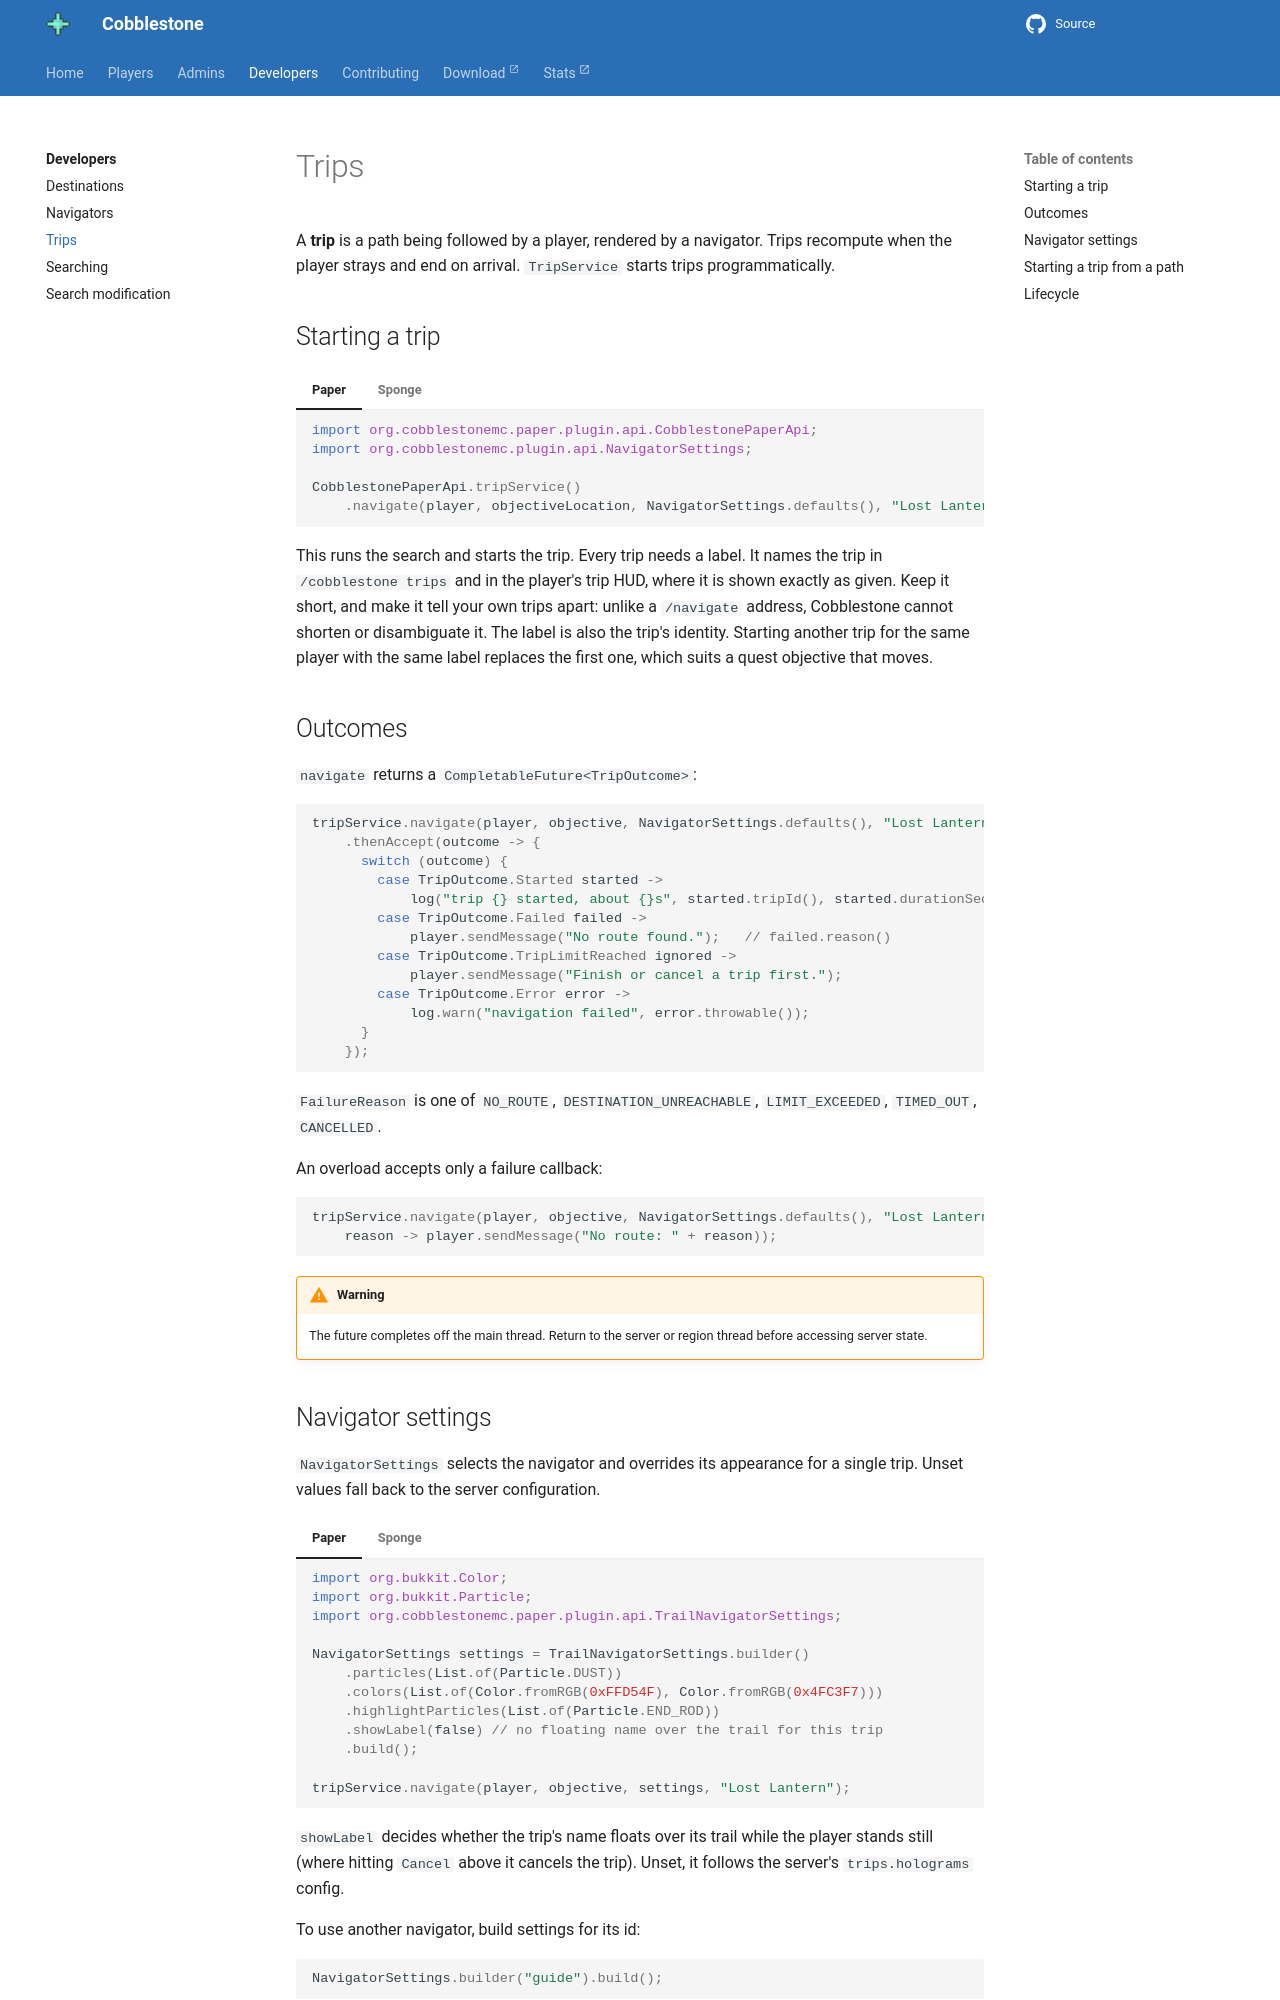

repository: CobblestoneMC/cobblestone · page: developers/trips/index.html · generator: mkdocs

---
title: Trips
description: Start trips programmatically.
---

# Trips

A **trip** is a path being followed by a player, rendered by a navigator. Trips recompute when the
player strays and end on arrival. `TripService` starts trips programmatically.

## Starting a trip

=== "Paper"

    ```java
    import org.cobblestonemc.paper.plugin.api.CobblestonePaperApi;
    import org.cobblestonemc.plugin.api.NavigatorSettings;

    CobblestonePaperApi.tripService()
        .navigate(player, objectiveLocation, NavigatorSettings.defaults(), "Lost Lantern");
    ```

=== "Sponge"

    ```java
    import org.cobblestonemc.sponge.plugin.api.CobblestoneSpongeApi;
    import org.cobblestonemc.plugin.api.NavigatorSettings;

    CobblestoneSpongeApi.tripService()
        .navigate(player, objectiveLocation, NavigatorSettings.defaults(), "Lost Lantern");
    ```

This runs the search and starts the trip. Every trip needs a label. It names the trip in
`/cobblestone trips` and in the player's trip HUD, where it is shown exactly as given. Keep it
short, and make it tell your own trips apart: unlike a `/navigate` address, Cobblestone cannot
shorten or disambiguate it. The label is also the trip's identity. Starting another trip for the
same player with the same label replaces the first one, which suits a quest objective that moves.

## Outcomes

`navigate` returns a `CompletableFuture<TripOutcome>`:

```java
tripService.navigate(player, objective, NavigatorSettings.defaults(), "Lost Lantern")
    .thenAccept(outcome -> {
      switch (outcome) {
        case TripOutcome.Started started ->
            log("trip {} started, about {}s", started.tripId(), started.durationSeconds());
        case TripOutcome.Failed failed ->
            player.sendMessage("No route found.");   // failed.reason()
        case TripOutcome.TripLimitReached ignored ->
            player.sendMessage("Finish or cancel a trip first.");
        case TripOutcome.Error error ->
            log.warn("navigation failed", error.throwable());
      }
    });
```

`FailureReason` is one of `NO_ROUTE`, `DESTINATION_UNREACHABLE`, `LIMIT_EXCEEDED`, `TIMED_OUT`,
`CANCELLED`.

An overload accepts only a failure callback:

```java
tripService.navigate(player, objective, NavigatorSettings.defaults(), "Lost Lantern",
    reason -> player.sendMessage("No route: " + reason));
```

!!! warning

    The future completes off the main thread. Return to the server or region thread before
    accessing server state.
